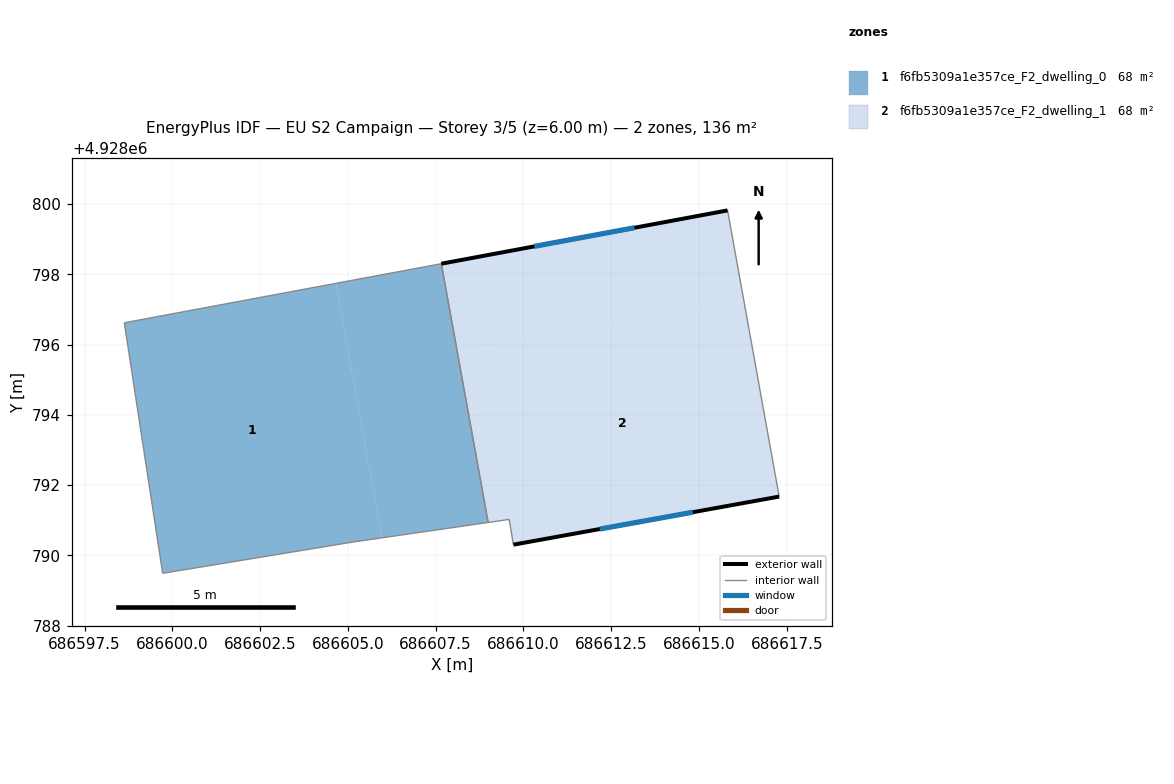
=== STOREY PLAN SPEC (per zone: floor XY polygon, exterior-wall plan segments, windows/doors) ===
zone 1: f6fb5309a1e357ce_F2_dwelling_0  (68.0 m²)
  floor: (686604.66, 4928797.74) (686605.97, 4928790.50) (686605.17, 4928790.38) (686599.72, 4928789.49) (686598.63, 4928796.62)
  floor: (686607.66, 4928798.30) (686608.99, 4928790.94) (686605.97, 4928790.50) (686604.66, 4928797.74)
  interior walls: 5
zone 2: f6fb5309a1e357ce_F2_dwelling_1  (68.0 m²)
  floor: (686615.81, 4928799.82) (686616.28, 4928797.23) (686608.32, 4928795.79) (686609.20, 4928790.96) (686608.99, 4928790.94) (686607.66, 4928798.30)
  floor: (686616.28, 4928797.23) (686617.28, 4928791.67) (686609.71, 4928790.30) (686609.59, 4928791.02) (686609.20, 4928790.96) (686608.32, 4928795.79)
  exterior wall: (686609.71, 4928790.30) – (686617.28, 4928791.67)  [7.7 m]
    window: (686612.17, 4928790.75) – (686614.82, 4928791.23)  [2.8 m²]
  exterior wall: (686615.81, 4928799.82) – (686607.66, 4928798.30)  [8.3 m]
    window: (686613.16, 4928799.33) – (686610.31, 4928798.80)  [3.0 m²]
  interior walls: 4

=== DERIVED (storey summary) ===
Building: EU S2 Campaign
Storey: 3 of 5  (floor level z = 6.00 m)
Storey gross floor area: 136.1 m²
Zones on this storey: 2
  - f6fb5309a1e357ce_F2_dwelling_0: floor 68.0 m²
  - f6fb5309a1e357ce_F2_dwelling_1: floor 68.0 m²; exterior wall 16.0 m (48.0 m²); 2 window(s) 5.9 m²; WWR 12.2%
Zone adjacency (shared interzone walls):
  - f6fb5309a1e357ce_F2_dwelling_0 ↔ f6fb5309a1e357ce_F2_dwelling_1